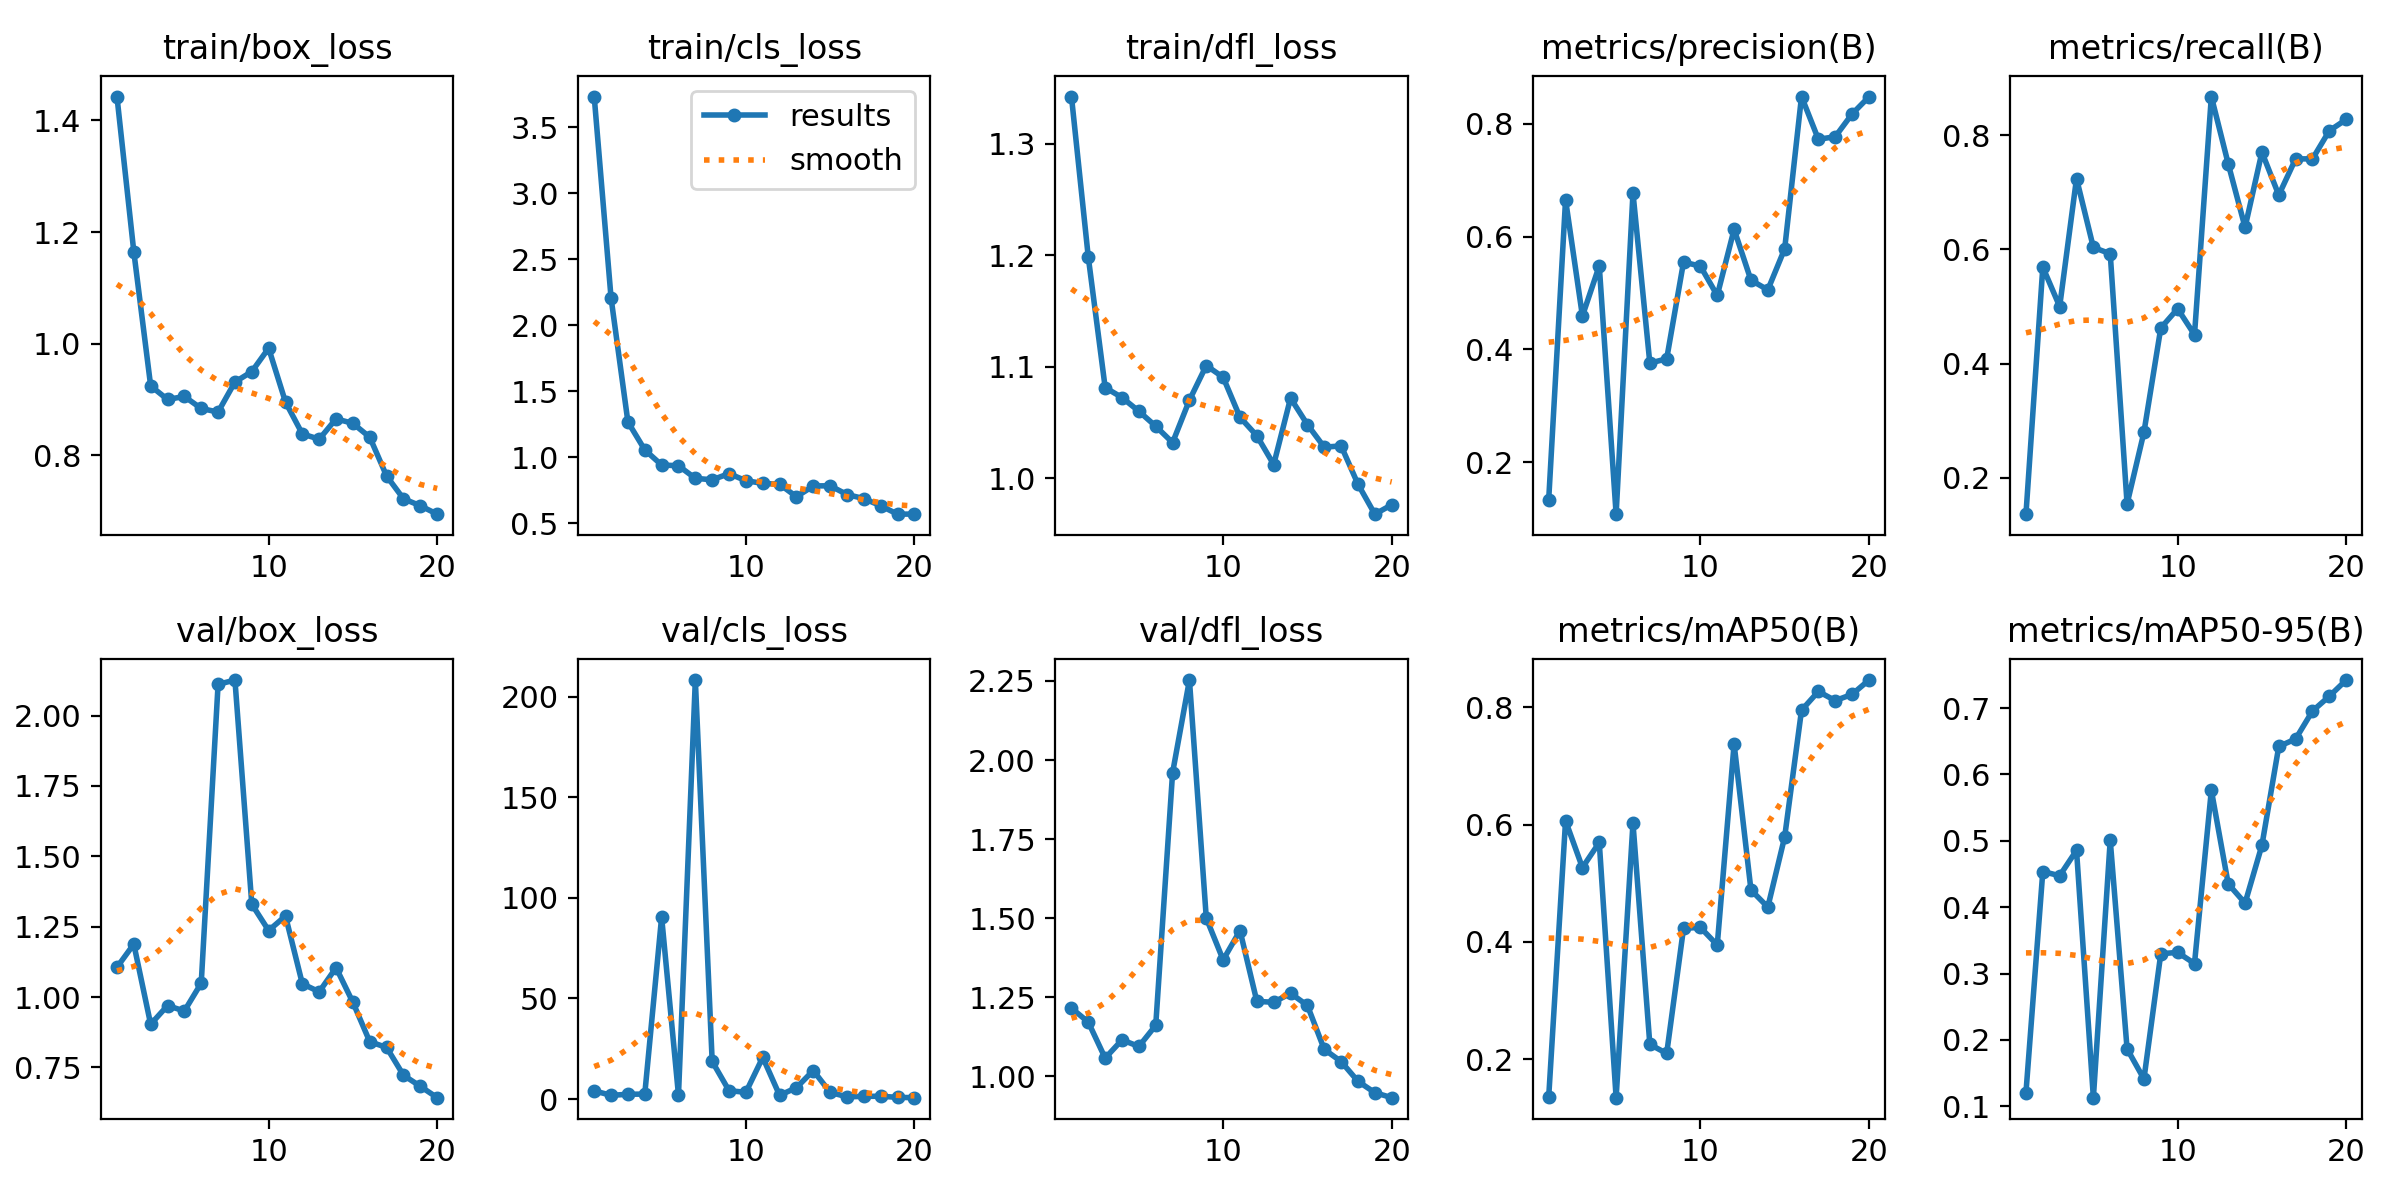

Data behind this chart, as committed beside it:
epoch, time, train/box_loss, train/cls_loss, train/dfl_loss, metrics/precision(B), metrics/recall(B), metrics/mAP50(B), metrics/mAP50-95(B), val/box_loss, val/cls_loss, val/dfl_loss, lr/pg0, lr/pg1, lr/pg2
1, 41.7, 1.443, 3.732, 1.342, 0.1339, 0.1364, 0.1358, 0.1207, 1.106, 4.086, 1.216, 0.0001, 0.0001, 0.0001
2, 75.83, 1.165, 2.207, 1.198, 0.6652, 0.569, 0.6064, 0.4538, 1.188, 1.844, 1.171, 0.000206, 0.000206, 0.000206
3, 109.2, 0.9246, 1.267, 1.081, 0.4591, 0.5, 0.5266, 0.4474, 0.9031, 2.379, 1.058, 0.0003004, 0.0003004, 0.0003004
4, 146.8, 0.9003, 1.056, 1.073, 0.548, 0.7241, 0.5695, 0.4857, 0.9693, 2.468, 1.115, 0.0003833, 0.0003833, 0.0003833
5, 192.7, 0.9056, 0.9409, 1.06, 0.1079, 0.6035, 0.1344, 0.1131, 0.9503, 90.4, 1.095, 0.0004546, 0.0004546, 0.0004546
6, 230.7, 0.8841, 0.9352, 1.047, 0.6771, 0.5925, 0.6025, 0.501, 1.049, 1.983, 1.161, 0.0005143, 0.0005143, 0.0005143
7, 271.9, 0.8777, 0.84, 1.032, 0.3756, 0.1544, 0.2253, 0.1866, 2.111, 208.2, 1.96, 0.0005625, 0.0005625, 0.0005625
8, 305.2, 0.9315, 0.8288, 1.07, 0.3833, 0.2798, 0.2098, 0.1412, 2.127, 18.68, 2.253, 0.0005992, 0.0005992, 0.0005992
9, 339.6, 0.9502, 0.8756, 1.101, 0.5547, 0.4624, 0.4232, 0.3299, 1.33, 4.157, 1.5, 0.0006243, 0.0006243, 0.0006243
10, 371.7, 0.9921, 0.8219, 1.091, 0.5474, 0.4961, 0.4246, 0.332, 1.236, 3.357, 1.368, 0.0006378, 0.0006378, 0.0006378
11, 412.9, 0.8956, 0.8018, 1.055, 0.4955, 0.4506, 0.3946, 0.3151, 1.288, 20.72, 1.461, 0.0006398, 0.0006398, 0.0006398
12, 447.7, 0.8385, 0.7949, 1.038, 0.6127, 0.8678, 0.7372, 0.5762, 1.047, 1.845, 1.237, 0.0006302, 0.0006302, 0.0006302
13, 480.7, 0.8291, 0.7008, 1.012, 0.5226, 0.75, 0.4885, 0.4352, 1.018, 5.662, 1.234, 0.0006091, 0.0006091, 0.0006091
14, 521.9, 0.8656, 0.7823, 1.072, 0.5055, 0.6387, 0.4593, 0.4061, 1.104, 14.17, 1.263, 0.0005765, 0.0005765, 0.0005765
15, 558.7, 0.8574, 0.7836, 1.048, 0.5782, 0.7703, 0.5788, 0.4933, 0.981, 3.295, 1.224, 0.0005118, 0.0005118, 0.0005118
16, 599.3, 0.8327, 0.7171, 1.028, 0.8481, 0.6952, 0.7948, 0.6421, 0.8411, 1.107, 1.085, 0.0004293, 0.0004293, 0.0004293
17, 633.5, 0.7631, 0.6865, 1.029, 0.7723, 0.7586, 0.8269, 0.6535, 0.8206, 1.331, 1.047, 0.0003467, 0.0003467, 0.0003467
18, 673.8, 0.7224, 0.6319, 0.9948, 0.777, 0.7586, 0.8113, 0.6956, 0.7219, 1.407, 0.9844, 0.0002642, 0.0002642, 0.0002642
19, 711.9, 0.7099, 0.5684, 0.9679, 0.8172, 0.8079, 0.822, 0.7178, 0.6826, 0.8381, 0.9485, 0.0001817, 0.0001817, 0.0001817
20, 754.3, 0.6948, 0.5693, 0.9764, 0.8475, 0.8276, 0.8464, 0.7422, 0.6422, 0.6844, 0.9326, 9.91865e-05, 9.91865e-05, 9.91865e-05
